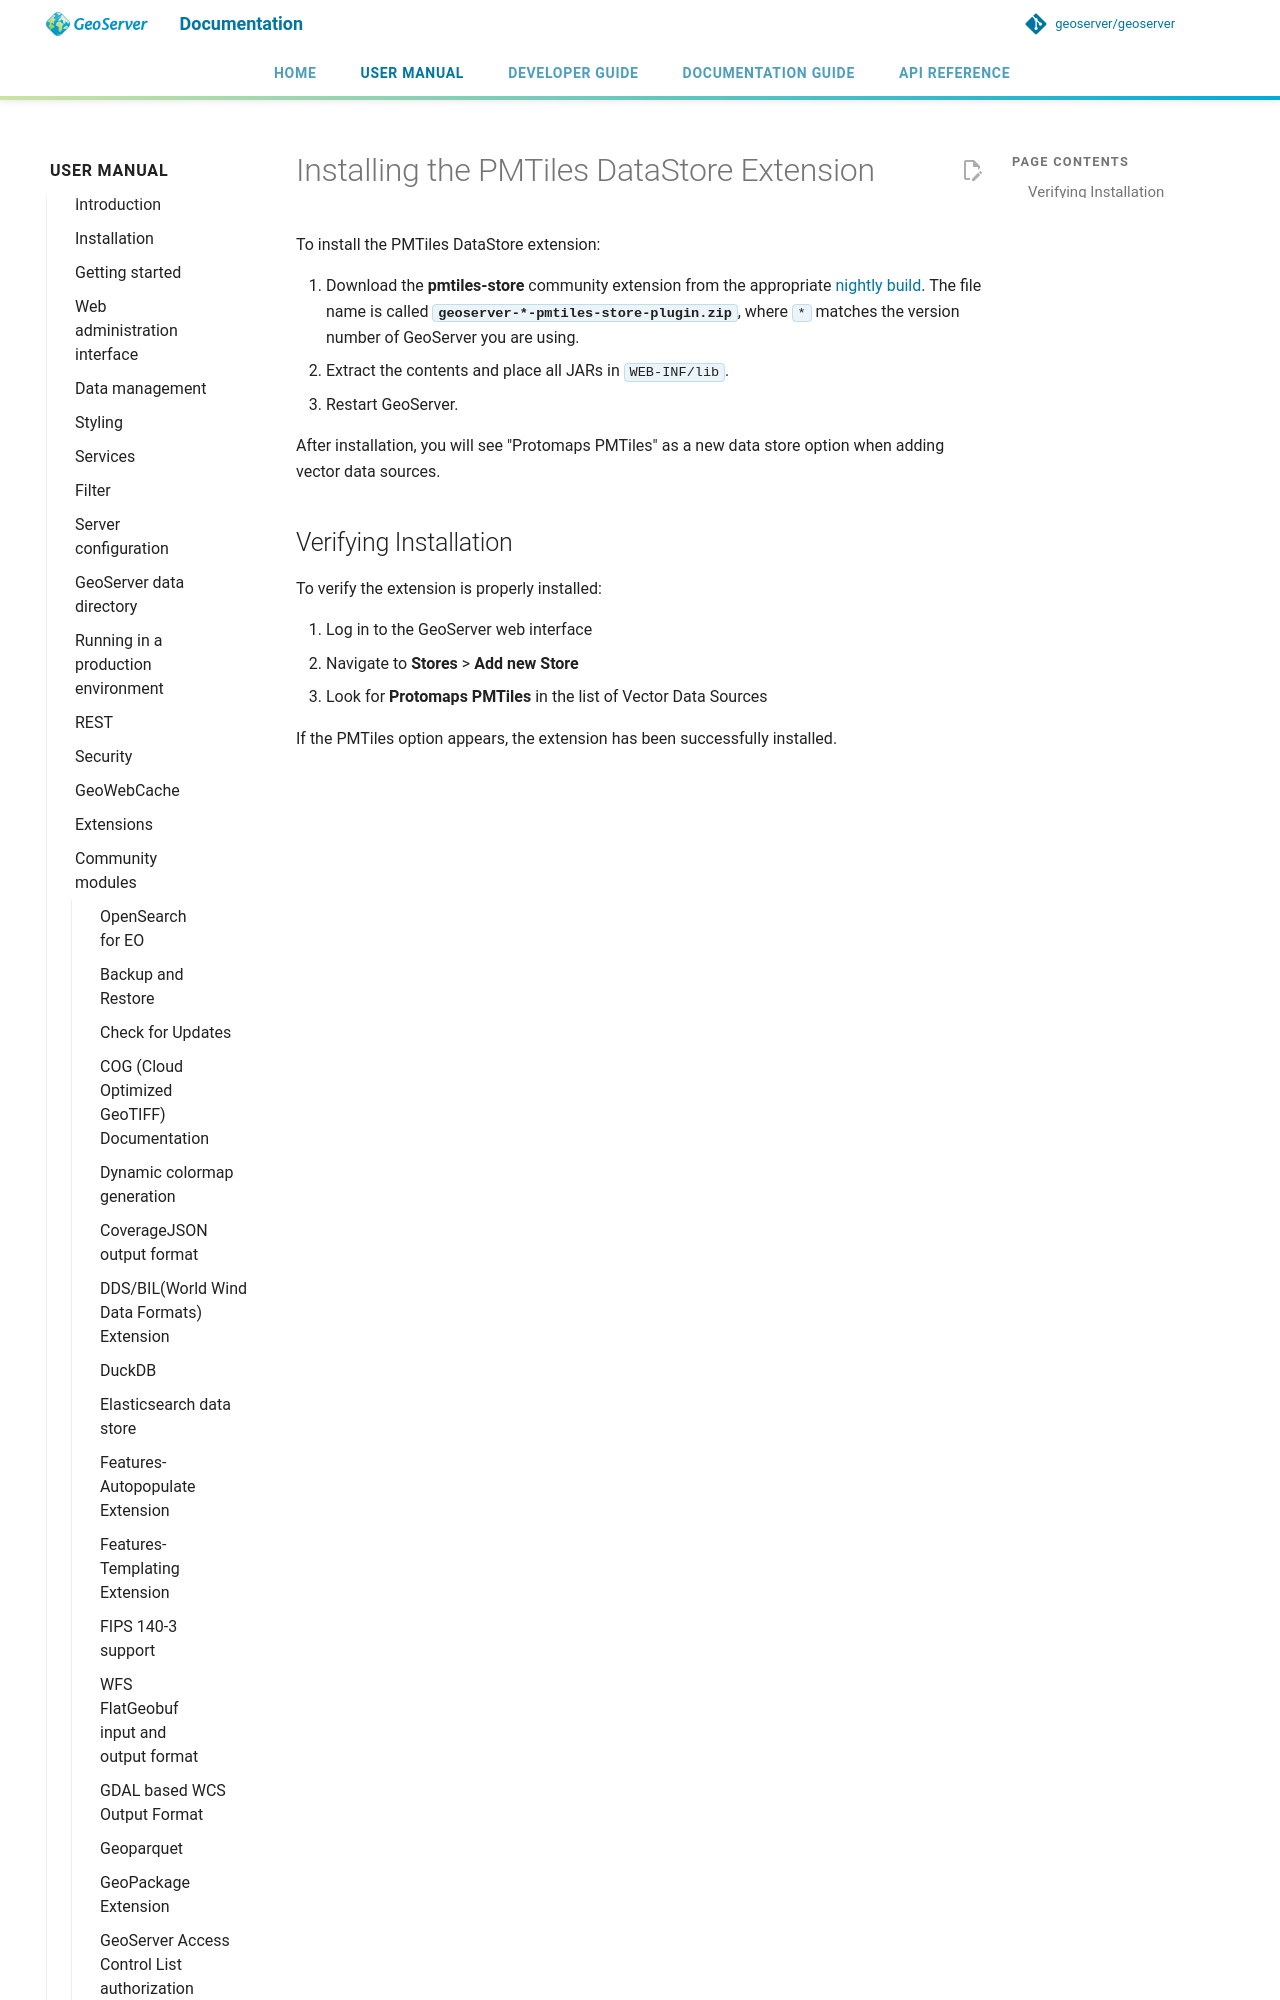

repository: petersmythe/geoserver · page: latest/en/user/community/pmtiles-store/installing/index.html · generator: mkdocs

# Installing the PMTiles DataStore Extension

To install the PMTiles DataStore extension:

1.  Download the **pmtiles-store** community extension from the appropriate [nightly build](https://build.geoserver.org/geoserver/). The file name is called **`geoserver-*-pmtiles-store-plugin.zip`**, where `*` matches the version number of GeoServer you are using.
2.
